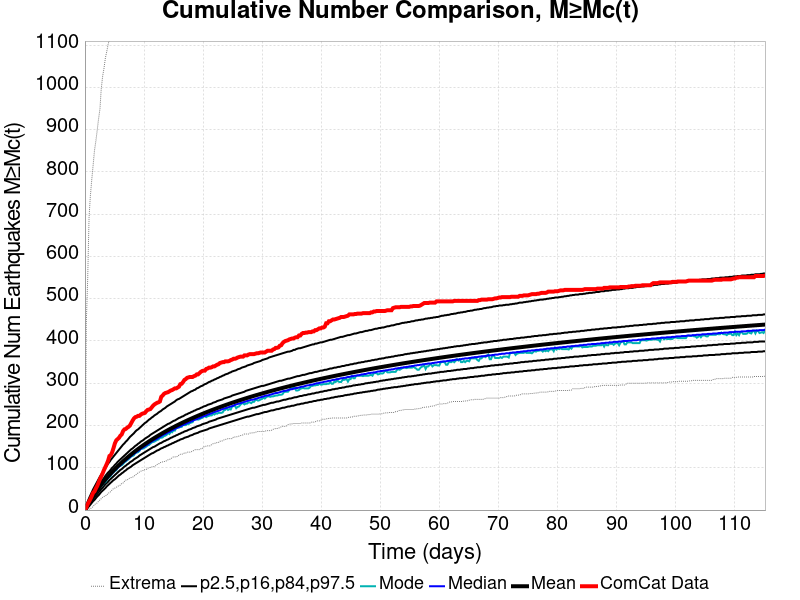

Data behind this chart, as committed beside it:
Time (days), ComCat Data, Simulation Mean, Simulation Median, Simulation Mode, Simulation Minimum, Simulation Maximum, 2.5 %-ile, 16 %-ile, 84 %-ile, 97.5 %-ile
0.0, 0.0, 0.0, 0.0, 0.0, 0.0, 0.0, 0.0, 0.0, 0.0, 0.0
0.2307, 6.0, 5.873, 6.0, 5.0, 0.0, 442.0, 1.0, 3.0, 8.0, 12.0
0.4615, 14.0, 11.62, 11.0, 11.0, 0.0, 545.0, 5.0, 8.0, 15.0, 20.0
0.6922, 20.0, 17.16, 17.0, 16.0, 2.0, 691.0, 9.0, 12.0, 21.0, 28.0
0.923, 26.0, 22.54, 22.0, 21.0, 3.0, 744.0, 13.0, 17.0, 27.0, 35.0
1.154, 33.0, 27.76, 27.0, 26.0, 6.0, 782.0, 17.0, 21.0, 33.0, 42.0
1.384, 41.0, 32.79, 32.0, 31.0, 8.0, 816.0, 21.0, 26.0, 38.0, 49.0
1.615, 44.0, 37.69, 36.0, 36.0, 13.0, 851.0, 24.0, 30.0, 44.0, 55.0
1.846, 51.0, 42.46, 41.0, 39.0, 15.0, 873.0, 28.0, 34.0, 49.0, 61.0
2.077, 57.0, 47.08, 45.0, 44.0, 17.0, 899.0, 32.0, 38.0, 54.0, 67.0
2.307, 65.0, 51.56, 50.0, 49.0, 21.0, 926.0, 35.0, 42.0, 59.0, 73.0
2.538, 73.0, 55.88, 54.0, 53.0, 24.0, 949.0, 39.0, 46.0, 63.0, 79.0
2.769, 80.0, 60.09, 58.0, 57.0, 27.0, 998.0, 43.0, 50.0, 68.0, 84.0
3, 87.0, 64.21, 62.0, 60.0, 30.0, 1027, 46.0, 53.0, 72.0, 89.0
3.23, 95.0, 68.22, 66.0, 65.0, 32.0, 1046, 49.0, 57.0, 76.0, 95.0
3.461, 102.0, 72.12, 70.0, 66.0, 34.0, 1070, 52.0, 61.0, 81.0, 100.0
3.692, 109.0, 75.93, 73.0, 71.0, 35.0, 1085, 56.0, 64.0, 85.0, 105.0
3.923, 117.0, 79.64, 77.0, 77.0, 40.0, 1102, 59.0, 67.0, 89.0, 110.0
4.153, 128.0, 83.29, 81.0, 78.0, 41.0, 1114, 62.0, 71.0, 92.0, 114.0
4.384, 130.0, 86.84, 84.0, 81.0, 44.0, 1129, 65.0, 74.0, 96.0, 119.0
4.615, 137.0, 90.29, 87.0, 87.0, 48.0, 1142, 68.0, 77.0, 100.0, 123.0
4.846, 147.0, 93.67, 91.0, 89.0, 51.0, 1149, 71.0, 80.0, 103.0, 127.0
5.076, 158.0, 96.98, 94.0, 93.0, 52.0, 1158, 73.0, 83.0, 107.0, 131.0
5.307, 165.0, 100.2, 97.0, 94.0, 54.0, 1164, 76.0, 86.0, 110.0, 135.0
5.538, 168.0, 103.4, 100.0, 100.0, 56.0, 1173, 79.0, 89.0, 114.0, 139.0
5.769, 171.0, 106.5, 103.0, 103.0, 58.0, 1181, 82.0, 92.0, 117.0, 143.0
5.999, 176.0, 109.6, 106.0, 105.0, 59.0, 1190, 84.0, 95.0, 120.0, 147.0
6.23, 179.0, 112.6, 109.0, 106.0, 63.0, 1194, 87.0, 97.0, 123.0, 151.0
6.461, 187.0, 115.5, 112.0, 109.0, 64.0, 1196, 89.0, 100.0, 126.0, 155.0
6.692, 191.0, 118.4, 115.0, 113.0, 68.0, 1206, 92.0, 103.0, 129.0, 158.0
6.922, 192.0, 121.2, 117.0, 115.0, 71.0, 1209, 94.0, 105.0, 132.0, 162.0
7.153, 195.0, 124, 120.0, 118.0, 71.0, 1215, 97.0, 108.0, 135.0, 165.0
7.384, 197.0, 126.7, 123.0, 120.0, 74.0, 1226, 99.0, 110.0, 138.0, 169.0
7.615, 200.0, 129.4, 125.0, 124.0, 76.0, 1239, 101.0, 113.0, 141.0, 173.0
7.845, 206.0, 132, 128.0, 127.0, 77.0, 1241, 103.0, 115.0, 144.0, 176.0
8.076, 212.0, 134.6, 131.0, 128.0, 78.0, 1246, 106.0, 117.0, 146.0, 179.0
8.307, 217.0, 137.1, 133.0, 130.0, 80.0, 1257, 108.0, 120.0, 149.0, 182.0
8.538, 220.0, 139.7, 135.0, 136.0, 83.0, 1300, 110.0, 122.0, 152.0, 186.0
8.768, 221.0, 142.1, 138.0, 136.0, 85.0, 1344, 112.0, 124.0, 154.0, 189.0
8.999, 223.0, 144.5, 140.0, 137.0, 88.0, 1365, 114.0, 126.0, 157.0, 191.0
9.23, 223.0, 146.9, 142.0, 140.0, 90.0, 1378, 116.0, 129.0, 159.0, 194.0
9.461, 226.0, 149.2, 145.0, 146.0, 92.0, 1395, 118.0, 131.0, 162.0, 197.0
9.691, 228.0, 151.5, 147.0, 145.0, 93.0, 1406, 120.0, 133.0, 164.0, 200.0
9.922, 229.0, 153.8, 149.0, 146.0, 94.0, 1424, 122.0, 135.0, 166.0, 203.0
10.15, 230.0, 156, 151.0, 148.0, 96.0, 1438, 124.0, 137.0, 169.0, 206.0
10.38, 234.0, 158.2, 153.0, 150.0, 96.0, 1452, 126.0, 139.0, 171.0, 208.0
10.61, 237.0, 160.4, 155.0, 153.0, 99.0, 1457, 128.0, 141.0, 173.0, 211.0
10.85, 238.0, 162.5, 158.0, 154.0, 100.0, 1468, 130.0, 143.0, 175.0, 214.0
11.08, 239.0, 164.6, 160.0, 157.0, 101.0, 1475, 132.0, 145.0, 178.0, 216.0
11.31, 243.0, 166.7, 162.0, 160.0, 102.0, 1481, 134.0, 147.0, 180.0, 219.0
11.54, 247.0, 168.7, 164.0, 161.0, 103.0, 1490, 135.0, 149.0, 182.0, 221.0
11.77, 250.0, 170.7, 166.0, 162.0, 103.0, 1499, 137.0, 150.0, 184.0, 224.0
12, 252.0, 172.7, 167.0, 164.0, 105.0, 1506, 139.0, 152.0, 186.0, 226.0
12.23, 254.0, 174.6, 169.0, 166.0, 108.0, 1509, 141.0, 154.0, 188.0, 228.0
12.46, 255.0, 176.5, 171.0, 167.0, 109.0, 1520, 142.0, 156.0, 190.0, 231.0
12.69, 257.0, 178.4, 173.0, 171.0, 112.0, 1523, 144.0, 158.0, 192.0, 233.0
12.92, 268.0, 180.3, 175.0, 171.0, 113.0, 1531, 146.0, 159.0, 194.0, 235.0
13.15, 271.0, 182.2, 177.0, 172.0, 114.0, 1537, 147.0, 161.0, 196.0, 238.0
13.38, 275.0, 184, 179.0, 175.0, 115.0, 1544, 149.0, 163.0, 198.0, 240.0
13.61, 277.0, 185.8, 180.0, 176.0, 115.0, 1550, 150.0, 164.0, 200.0, 242.0
... 440 more rows
